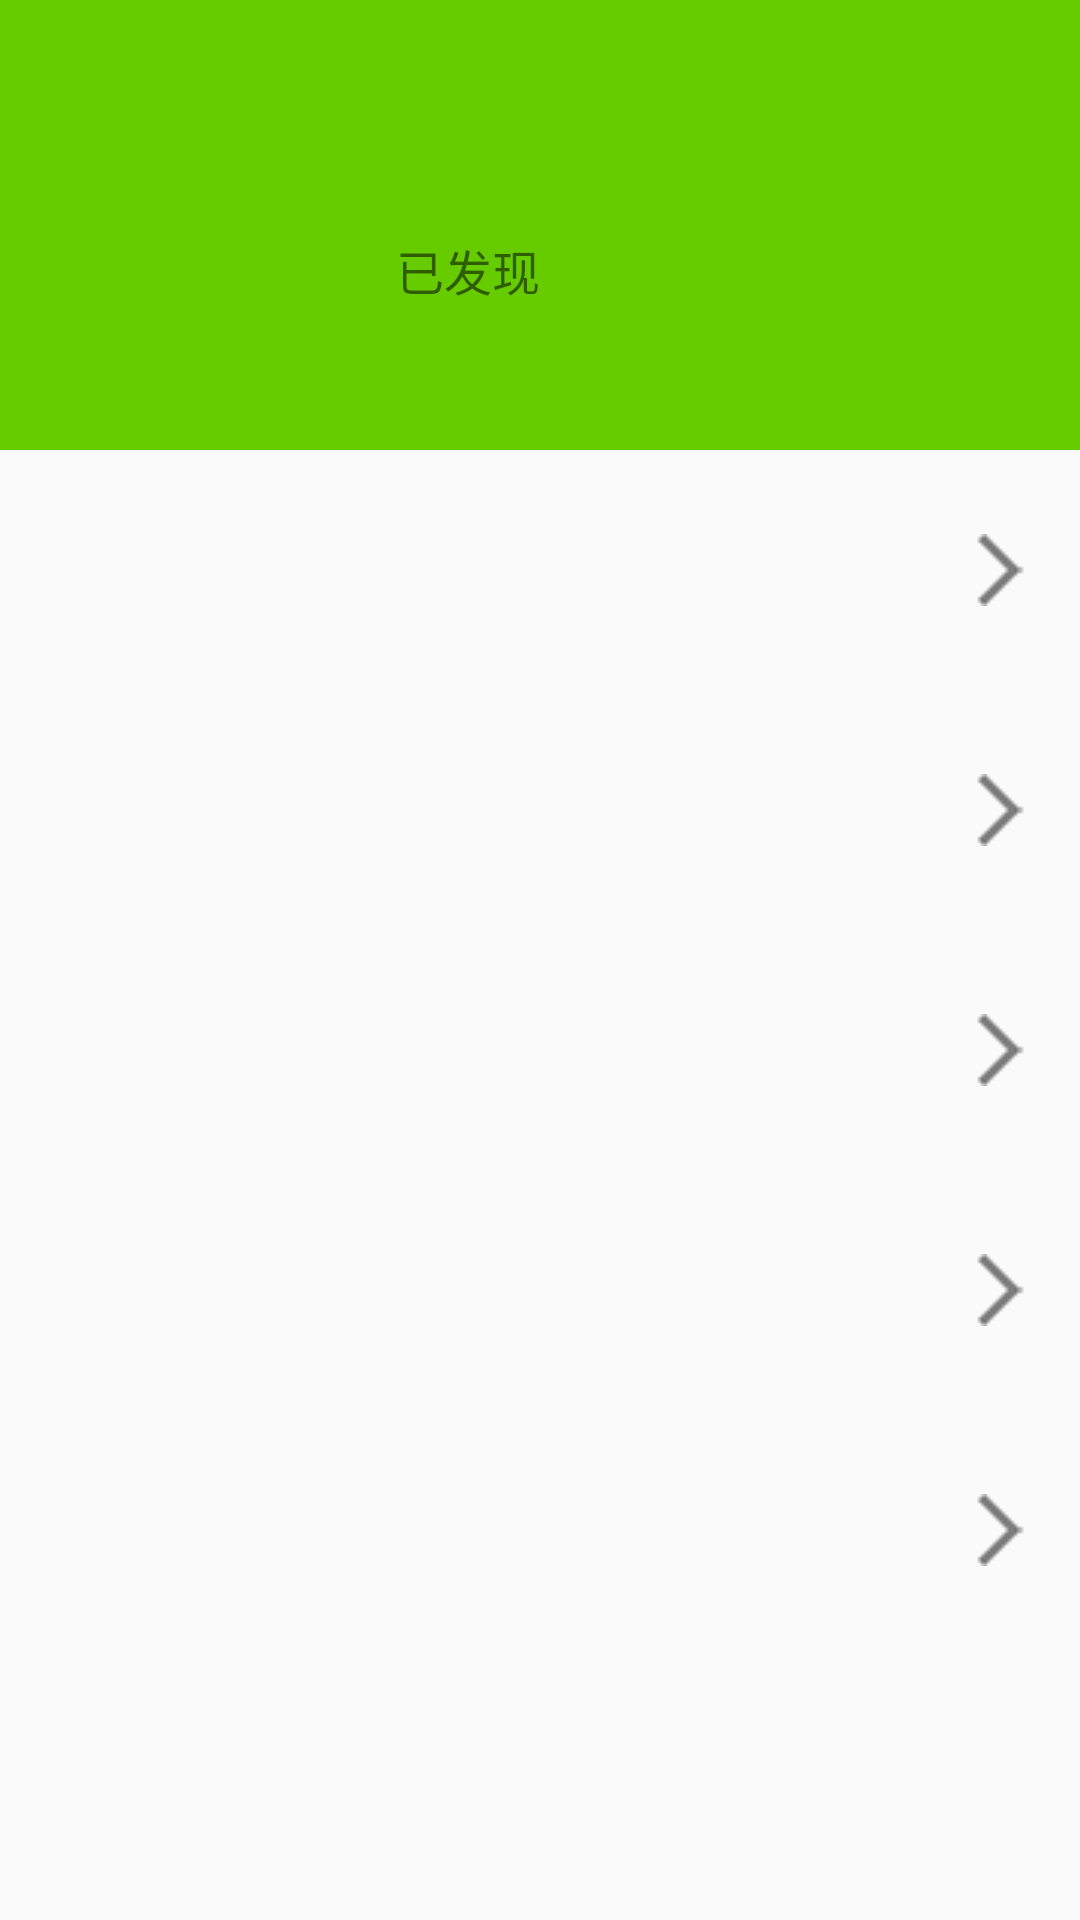

This screen was rendered from an Android layout file. Write that file and the resources it references.
<!-- AndroidManifest.xml: application theme AppTheme -->
<!-- res/layout/activity_filemgr.xml -->
<?xml version="1.0" encoding="utf-8"?>
<LinearLayout
    xmlns:android="http://schemas.android.com/apk/res/android"
    android:id="@+id/activity_filemgr"
    android:layout_width="match_parent"
    android:layout_height="match_parent"
    android:orientation="vertical">
    <RelativeLayout
        android:layout_width="match_parent"
        android:layout_height="@dimen/clear_garbage_rela_height"
        android:layout_alignParentTop="true"
        android:background="@color/colorLightGreen">

        <TextView
            android:id="@+id/file_txt"
            android:layout_width="wrap_content"
            android:layout_height="wrap_content"
            android:layout_centerInParent="true"
            android:textSize="@dimen/clear_garbage_txt_size1" />

        <TextView
            android:layout_width="wrap_content"
            android:layout_height="wrap_content"
            android:layout_alignBottom="@id/file_txt"
            android:layout_toLeftOf="@id/file_txt"
            android:text="@string/have_find_out"
            android:textSize="@dimen/clear_garbage_txt_size2" />
    </RelativeLayout>

    <ScrollView
        android:layout_width="match_parent"
        android:layout_height="match_parent"
        android:scrollbars="vertical">

        <LinearLayout
            android:layout_width="match_parent"
            android:layout_height="match_parent"
            android:orientation="vertical"
            android:paddingLeft="@dimen/activity_horizontal_margin"
            android:paddingRight="@dimen/activity_horizontal_margin">

            <RelativeLayout
                android:id="@+id/allSoftware"
                style="@style/FileMgrScrRelaStyle">

                <TextView
                    android:id="@+id/file_all_txt"
                    style="@style/FileMgrScrRelaTxt1Style"/>

                <TextView
                    android:id="@+id/file_all_txt_size"
                    android:layout_toRightOf="@+id/file_all_txt"
                    style="@style/FileMgrScrRelaTxt2Style"/>

                <ImageView
                    style="@style/FileMgrScrRelaImgStyle"
                    android:src="@mipmap/ic_arrows_right"/>
            </RelativeLayout>

            <RelativeLayout
                android:id="@+id/documentSoftware"
                style="@style/FileMgrScrRelaStyle">

                <TextView
                    android:id="@+id/file_document_txt"
                    style="@style/FileMgrScrRelaTxt1Style"/>

                <TextView
                    android:id="@+id/file_document_txt_size"
                    android:layout_toRightOf="@+id/file_document_txt"
                    style="@style/FileMgrScrRelaTxt2Style"/>

                <ImageView
                    style="@style/FileMgrScrRelaImgStyle"
                    android:src="@mipmap/ic_arrows_right"/>
            </RelativeLayout>

            <RelativeLayout
                android:id="@+id/videoSoftware"
                style="@style/FileMgrScrRelaStyle">

                <TextView
                    android:id="@+id/file_video_txt"
                    style="@style/FileMgrScrRelaTxt1Style"/>

                <TextView
                    android:id="@+id/file_video_txt_size"
                    android:layout_toRightOf="@+id/file_video_txt"
                    style="@style/FileMgrScrRelaTxt2Style"/>

                <ImageView
                    style="@style/FileMgrScrRelaImgStyle"
                    android:src="@mipmap/ic_arrows_right"/>
            </RelativeLayout>

            <RelativeLayout
                android:id="@+id/audioSoftware"
                style="@style/FileMgrScrRelaStyle">

                <TextView
                    android:id="@+id/file_audio_txt"
                    style="@style/FileMgrScrRelaTxt1Style"/>

                <TextView
                    android:id="@+id/file_audio_txt_size"
                    android:layout_toRightOf="@+id/file_audio_txt"
                    style="@style/FileMgrScrRelaTxt2Style"/>

                <ImageView
                    style="@style/FileMgrScrRelaImgStyle"
                    android:src="@mipmap/ic_arrows_right"/>
            </RelativeLayout>

            <RelativeLayout
                android:id="@+id/imageSoftware"
                style="@style/FileMgrScrRelaStyle">

                <TextView
                    android:id="@+id/file_image_txt"
                    style="@style/FileMgrScrRelaTxt1Style"/>

                <TextView
                    android:id="@+id/file_image_txt_size"
                    android:layout_toRightOf="@+id/file_image_txt"
                    style="@style/FileMgrScrRelaTxt2Style"/>

                <ImageView
                    style="@style/FileMgrScrRelaImgStyle"
                    android:src="@mipmap/ic_arrows_right"/>
            </RelativeLayout>

        </LinearLayout>
    </ScrollView>

</LinearLayout>
<!-- resources referenced by this layout -->
<resources>
  <color name="colorLightGreen">#66cc00</color>
  <dimen name="activity_horizontal_margin">16dp</dimen>
  <dimen name="clear_garbage_rela_height">150dp</dimen>
  <dimen name="clear_garbage_txt_size1">40sp</dimen>
  <dimen name="clear_garbage_txt_size2">16sp</dimen>
  <!-- mipmap ic_arrows_right: png bitmap (mipmap-mdpi, 376 bytes) -->
  <string name="have_find_out">已发现</string>
  <style name="FileMgrScrRelaImgStyle">
          
          <item name="android:layout_width">wrap_content</item>
          <item name="android:layout_height">@dimen/filemgr_rela_img_style_height</item>
          <item name="android:layout_alignParentRight">true</item>
          <item name="android:layout_centerInParent">true</item>
      </style>
  <style name="FileMgrScrRelaStyle">
          
          <item name="android:layout_width">match_parent</item>
          <item name="android:layout_height">@dimen/filemgr_rela_style_height</item>
          <item name="android:gravity">center_vertical</item>
          
      </style>
  <style name="FileMgrScrRelaTxt1Style">
          
          <item name="android:layout_width">wrap_content</item>
          <item name="android:layout_height">@dimen/filemgr_rela_txt1_style_height</item>
          <item name="android:gravity">center_vertical</item>
          <item name="android:textSize">@dimen/filemgr_rela_txt1_style_size</item>
          <item name="android:layout_centerInParent">true</item>
          <item name="android:layout_alignParentLeft">true</item>
      </style>
  <style name="FileMgrScrRelaTxt2Style">
          
          <item name="android:layout_width">wrap_content</item>
          <item name="android:layout_height">@dimen/filemgr_rela_txt2_style_height</item>
          <item name="android:gravity">center_vertical</item>
          <item name="android:textSize">@dimen/filemgr_rela_txt2_style_size</item>
      </style>
  <style name="AppTheme" parent="Theme.AppCompat.Light.DarkActionBar">
          
          <item name="colorPrimary">@color/colorPrimary</item>
          <item name="colorPrimaryDark">@color/colorPrimaryDark</item>
          <item name="colorAccent">@color/colorAccent</item>
      </style>
  <dimen name="filemgr_rela_img_style_height">80dp</dimen>
  <dimen name="filemgr_rela_style_height">80dp</dimen>
  <dimen name="filemgr_rela_txt1_style_height">80dp</dimen>
  <dimen name="filemgr_rela_txt1_style_size">24sp</dimen>
  <dimen name="filemgr_rela_txt2_style_height">80dp</dimen>
  <dimen name="filemgr_rela_txt2_style_size">24sp</dimen>
  <color name="colorPrimary">#fd7d09</color>
  <color name="colorPrimaryDark">#fd6d09</color>
  <color name="colorAccent">#FF4081</color>
</resources>
